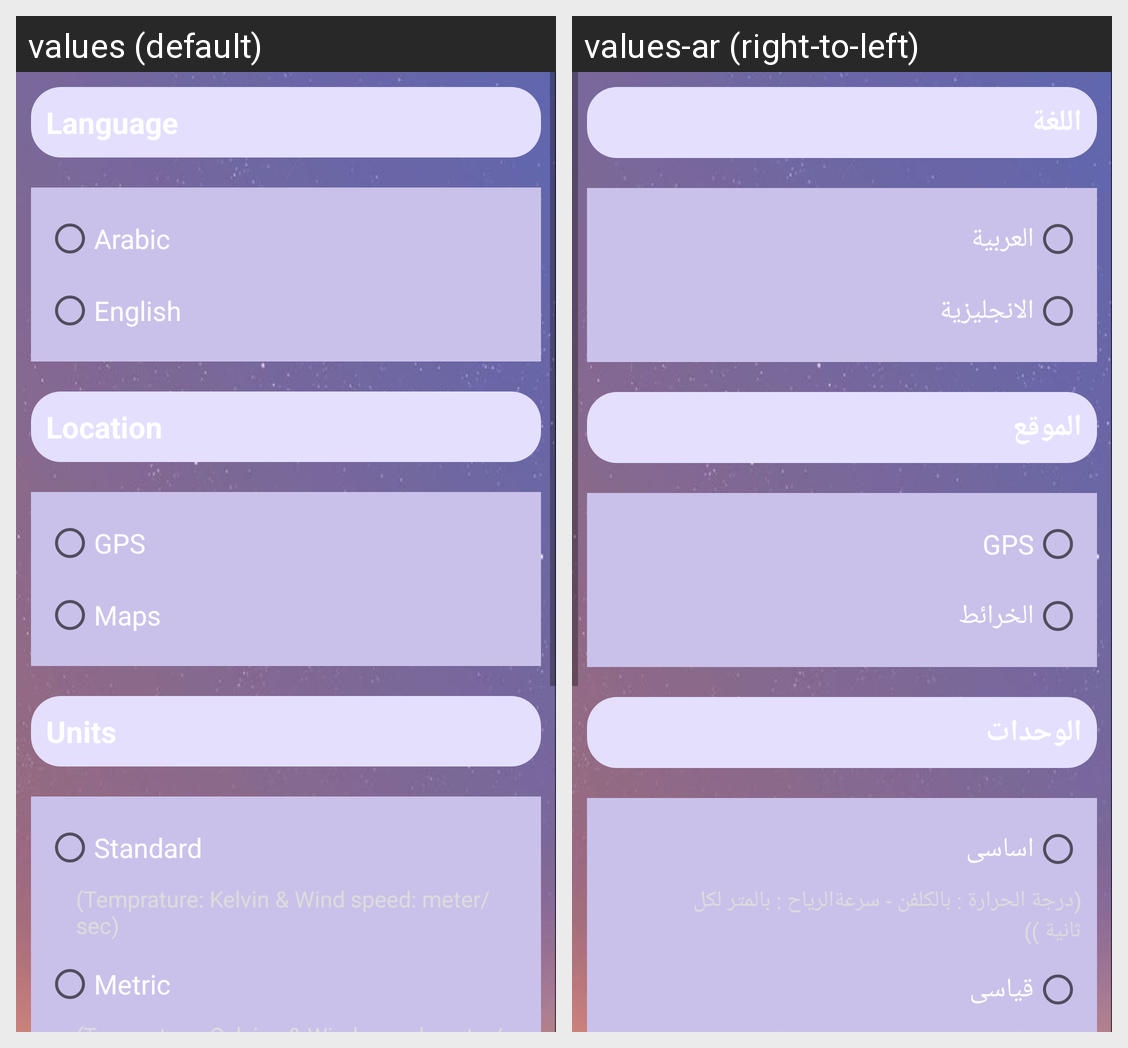

Strings drawn on this Android screen and how each of the app's shown locales translates them:
Android screen res/layout/fragment_settings.xml rendered under 2 locales, left to right: values (default), values-ar (right-to-left). Device: Nexus 5 (rendered at 1080×1920; each locale shown at half size, 540×960, under a caption strip naming it); theme Theme.WeatherApp.
Strings drawn on this screen, with the default value and each locale's value (text and hints the layout hard-codes, and strings that could not be matched under every locale, appear in the picture but are not listed):

language
  values: Language
  values-ar: اللغة

arabic
  values: Arabic
  values-ar: العربية

english
  values: English
  values-ar: الانجليزية

location
  values: Location
  values-ar: الموقع

gps
  values: GPS
  values-ar: GPS

maps
  values: Maps
  values-ar: الخرائط

unit
  values: Units
  values-ar: الوحدات

standard
  values: Standard
  values-ar: اساسى

metric
  values: Metric
  values-ar: قياسى
